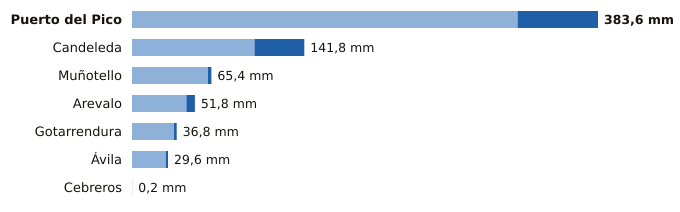

Data behind this chart, as committed beside it:
estacion, provincia, indicativo, mm_6_dias_anteriores, mm_hoy, mm_7_dias, horas_de_hoy
Puerto del Pico, Ávila, 3319D, 317.4, 66.2, 383.6, 16
Candeleda, Ávila, 3422D, 100.8, 41.0, 141.8, 16
Muñotello, Ávila, 2430Y, 62.6, 2.8, 65.4, 14
Arevalo, Ávila, 2456B, 44.8, 7.0, 51.8, 16
Gotarrendura, Ávila, 2453E, 34.6, 2.2, 36.8, 15
Ávila, Ávila, 2444, 27.8, 1.8, 29.6, 17
Cebreros, Ávila, 3337U, 0.2, 0.0, 0.2, 17
